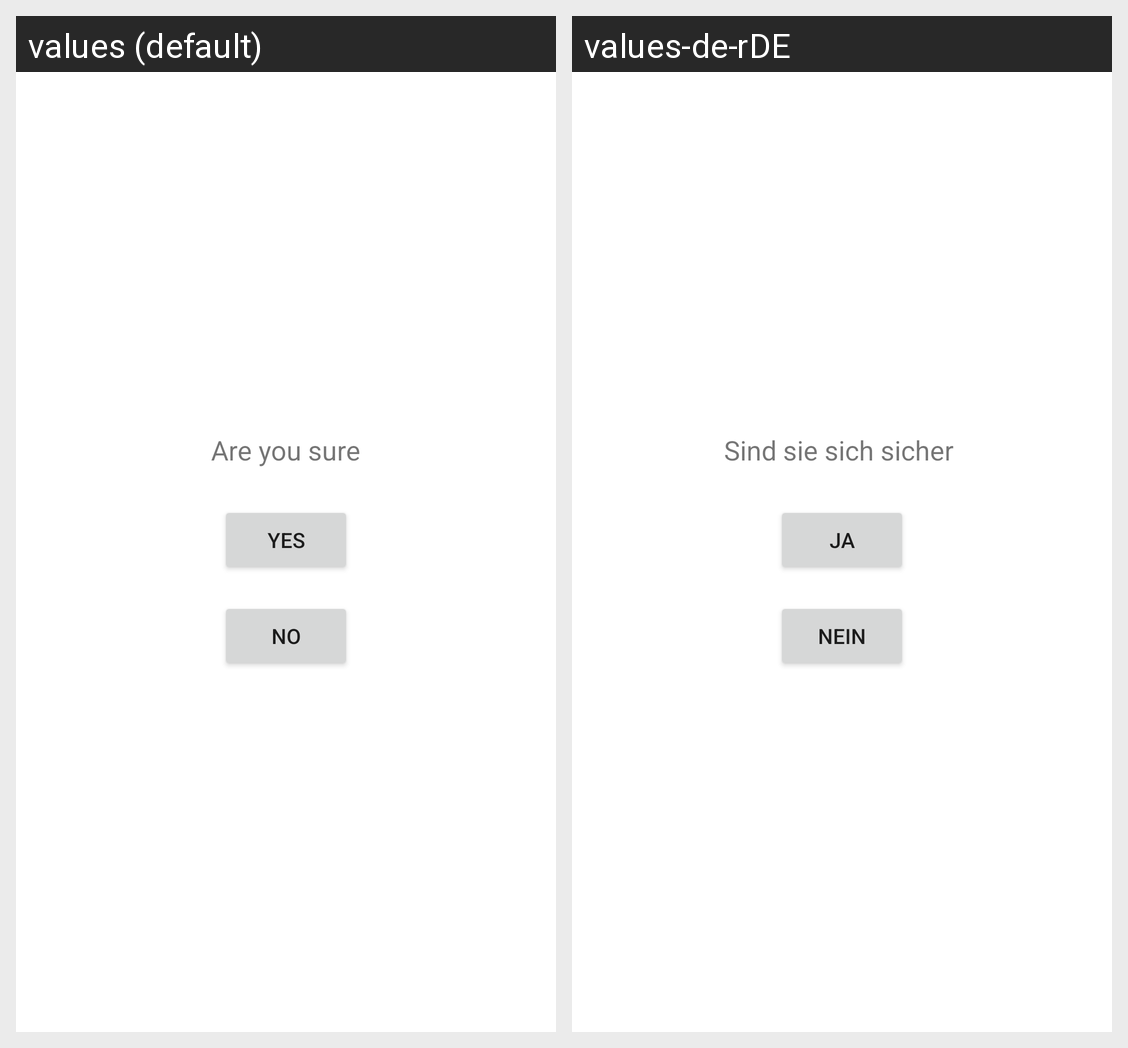

Locale-by-locale string values for the Android screen shown in this grid:
Android screen res/layout/activity_delete_account.xml rendered under 2 locales, left to right: values (default), values-de-rDE. Device: Nexus 5 (rendered at 1080×1920; each locale shown at half size, 540×960, under a caption strip naming it); theme Theme.AndroidApp.
Strings drawn on this screen, with the default value and each locale's value (text and hints the layout hard-codes, and strings that could not be matched under every locale, appear in the picture but are not listed):

confirm_delete_account
  values: Are you sure
  values-de-rDE: Sind sie sich sicher 

yes
  values: Yes
  values-de-rDE: Ja

no
  values: No
  values-de-rDE: Nein
